Run: headless pygame with SDL's dummy video driver; simulated clock (each Clock.tick advances the game by its frame time, no real sleeping); random seed 0; keys injected as events and as key.get_pressed() state; no mouse input.
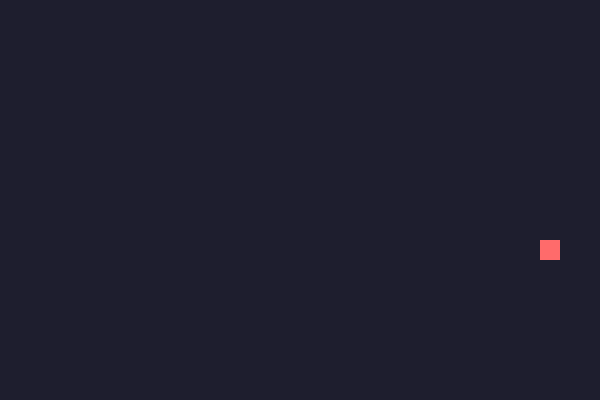
Frame 1 of 4 · flips 1–60 · no input
Frame 2 of 4 · flips 61–180 · tapped SPACE, RETURN · held RIGHT (→), D · screen unchanged from frame 1, image omitted
Frame 3 of 4 · flips 181–300 · held DOWN (↓), S · screen unchanged from frame 2, image omitted
Frame 4 of 4 · flips 301–420 · held LEFT (←), A, UP (↑), W · screen unchanged from frame 3, image omitted

The pygame program that drew these frames:

"""
Урок 6: яблоко и рост.
Новое: функции, random, проверка "не на змейке", счёт.
Трюк роста: когда съели яблоко — НЕ убираем хвост, и змейка становится длиннее.
"""
import pygame, sys, random

CELL = 20
COLS, ROWS = 30, 20
WIDTH = CELL * COLS
HEIGHT = CELL * ROWS

BLACK = (30, 30, 46)
GREEN = (22, 196, 127)
DARK_GREEN = (0, 100, 0)
RED = (255, 107, 107)

pygame.init()
screen = pygame.display.set_mode((WIDTH, HEIGHT))
pygame.display.set_caption("Змейка")
clock = pygame.time.Clock()


def spawn_food(snake):
    """Случайная клетка, в которой НЕТ змейки."""
    while True:
        pos = (random.randint(0, COLS - 1), random.randint(0, ROWS - 1))
        if pos not in snake:
            return pos


snake = [(5, 10), (4, 10), (3, 10)]
direction = (1, 0)
food = spawn_food(snake)
score = 0

while True:
    for event in pygame.event.get():
        if event.type == pygame.QUIT:
            pygame.quit()
            sys.exit()
        if event.type == pygame.KEYDOWN:
            if event.key == pygame.K_UP and direction != (0, 1):
                direction = (0, -1)
            elif event.key == pygame.K_DOWN and direction != (0, -1):
                direction = (0, 1)
            elif event.key == pygame.K_LEFT and direction != (1, 0):
                direction = (-1, 0)
            elif event.key == pygame.K_RIGHT and direction != (-1, 0):
                direction = (1, 0)

    head_x, head_y = snake[0]
    new_head = (head_x + direction[0], head_y + direction[1])
    snake.insert(0, new_head)

    # Съели яблоко? Растём — хвост НЕ убираем.
    if new_head == food:
        score += 1
        food = spawn_food(snake)
        pygame.display.set_caption(f"Змейка — {score}")
    else:
        snake.pop()

    screen.fill(BLACK)

    # Яблоко
    food_rect = pygame.Rect(food[0] * CELL, food[1] * CELL, CELL, CELL)
    pygame.draw.rect(screen, RED, food_rect)

    # Змейка
    head_rect = pygame.Rect(snake[0][0] * CELL, snake[0][1] * CELL, CELL, CELL)
    pygame.draw.rect(screen, GREEN, head_rect)
    for segment in snake[1:]:
        rect = pygame.Rect(segment[0] * CELL, segment[1] * CELL, CELL, CELL)
        pygame.draw.rect(screen, DARK_GREEN, rect)

    pygame.display.flip()
    clock.tick(10)
